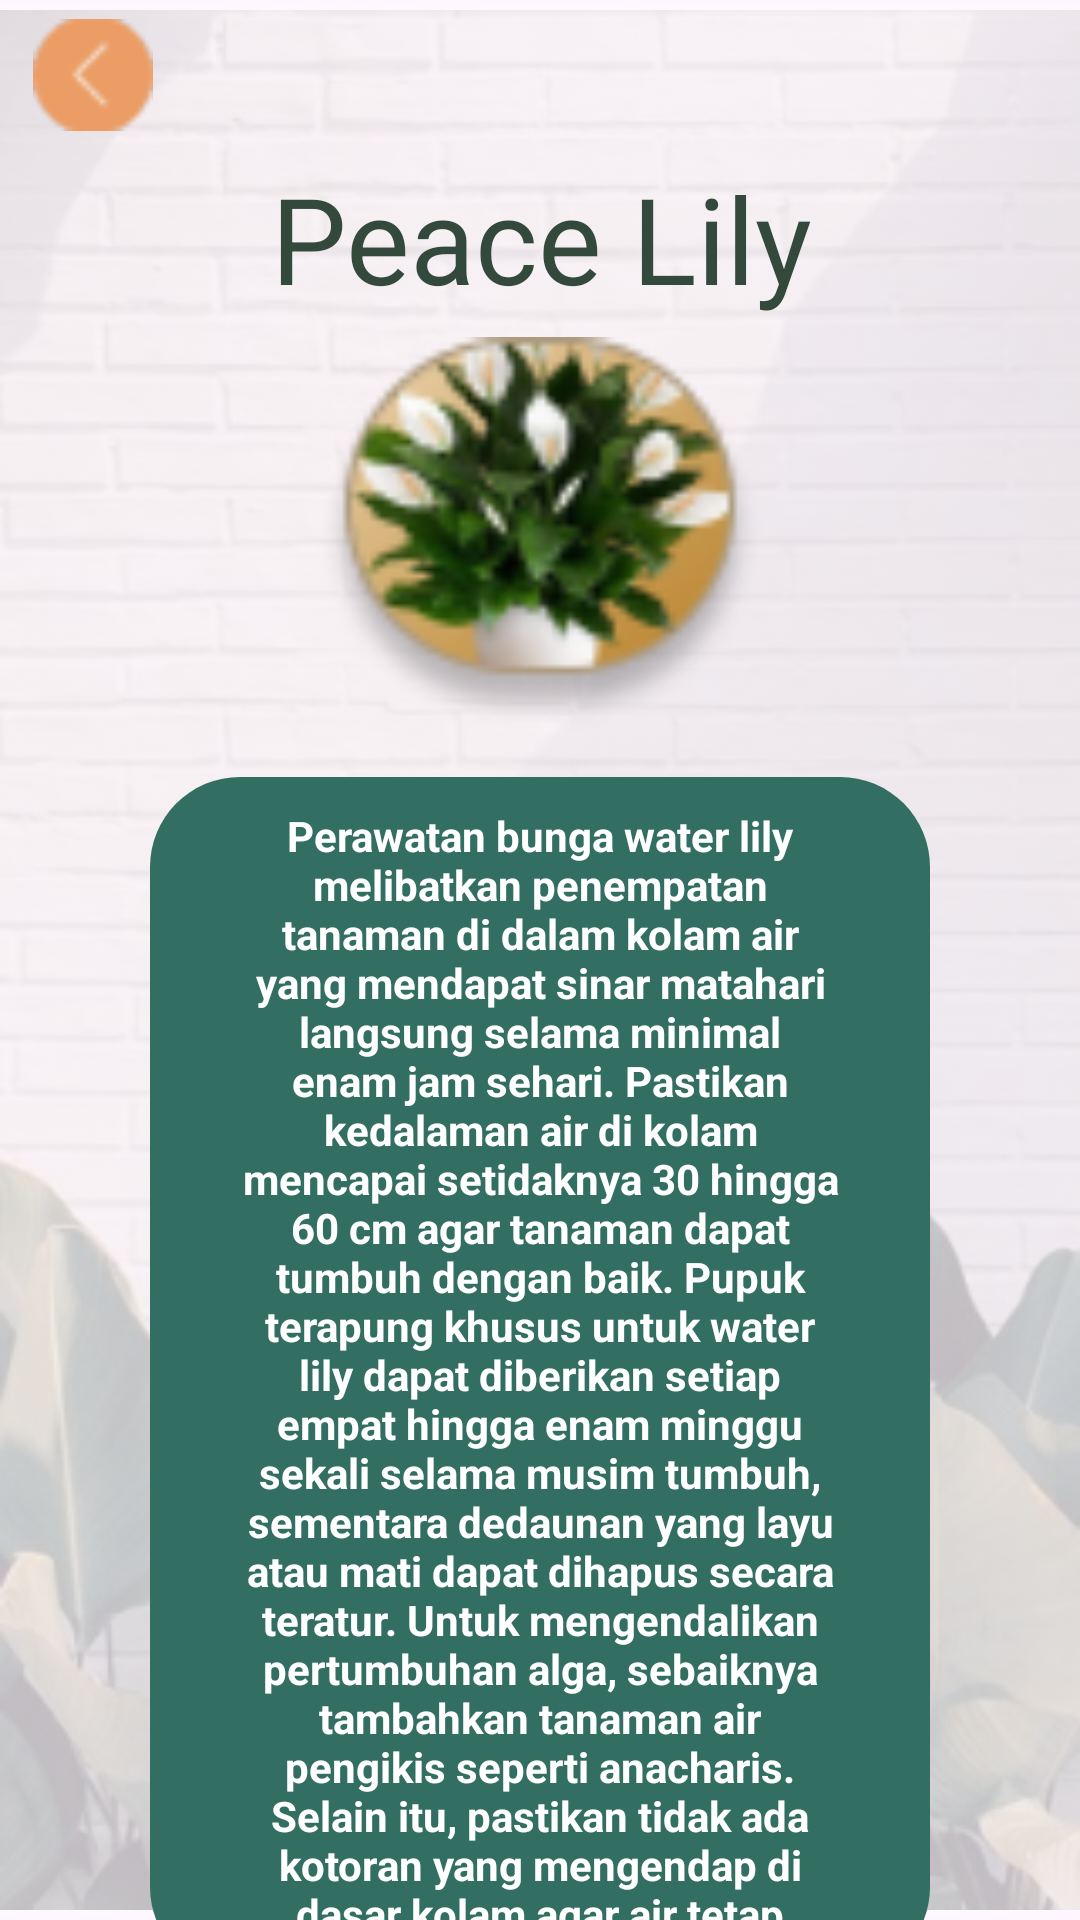

This screen was rendered from an Android layout file. Write that file and the resources it references.
<!-- AndroidManifest.xml: application theme Theme.ProjectGreenCare -->
<!-- res/layout/activity_plant_information.xml -->
<?xml version="1.0" encoding="utf-8"?>
<androidx.constraintlayout.widget.ConstraintLayout xmlns:android="http://schemas.android.com/apk/res/android"
    xmlns:app="http://schemas.android.com/apk/res-auto"
    xmlns:tools="http://schemas.android.com/tools"
    android:layout_width="match_parent"
    android:layout_height="match_parent"
    tools:context=".PlantInformation">
    <ImageView
        android:id="@+id/_7609daadd5384c80ba3b612a3017bf7c_1"
        android:src="@drawable/_7609daadd5384c80ba3b612a3017bf7c_1"
        android:contentDescription="background_menu"
        android:alpha="0.5"
        android:layout_width="match_parent"
        android:layout_height="match_parent"
        app:layout_constraintDimensionRatio="16:9"
        app:layout_constraintEnd_toEndOf="parent"
        app:layout_constraintStart_toStartOf="parent"
        app:layout_constraintTop_toTopOf="parent" />

    <ImageView android:id="@+id/back"
        android:src="@drawable/desain_tanpa_judul__1__1"
        android:contentDescription="desain_tanpa_judul__1__1"
        android:layout_marginStart="11dp"
        android:layout_marginTop="5dp"
        android:layout_width="40dp"
        android:layout_height="40dp"
        app:layout_constraintStart_toStartOf="parent"
        app:layout_constraintTop_toTopOf="parent"/>



    <TextView
        android:id="@+id/lily"
        android:layout_width="500dp"
        android:layout_height="59dp"
        android:layout_gravity="center_horizontal|center"
        android:layout_marginTop="50dp"
        android:gravity="center"
        android:text="@string/peace_lily_string"
        android:textColor="@color/lavender_color"
        android:textSize="40sp"
        app:layout_constraintEnd_toEndOf="parent"
        app:layout_constraintStart_toStartOf="parent"
        app:layout_constraintTop_toTopOf="parent" />
    <ImageView
        android:id="@+id/tn4_width_800_1"
        android:layout_width="148dp"
        android:layout_height="137dp"
        android:contentDescription="tn4_width_800_1"
        android:src="@drawable/tn4_width_800_1"
        app:layout_constraintStart_toStartOf="parent"
        app:layout_constraintTop_toBottomOf="@id/lily"
        app:layout_constraintEnd_toEndOf="parent"
        />

    <ImageButton
        android:id="@+id/_rectangle_info"
        android:layout_width="260dp"
        android:layout_height="400dp"
        android:layout_marginTop="150dp"
        android:background="@drawable/_rectangle_3_shape"
        app:layout_constraintStart_toStartOf="parent"
        app:layout_constraintTop_toBottomOf="@id/lily"
        app:layout_constraintEnd_toEndOf="parent"/>

    <TextView
        android:id="@+id/info"
        android:textStyle="bold"
        android:layout_gravity="center_horizontal|center"
        android:gravity="center"
        android:textSize="14sp"
        android:textColor="@color/_bg__utama_ek2_color"
        android:layout_width="200dp"
        android:layout_height="380dp"
        android:text="@string/infoLily"
        app:layout_constraintTop_toTopOf="@id/_rectangle_info"
        app:layout_constraintBottom_toBottomOf="@id/_rectangle_info"
        app:layout_constraintEnd_toEndOf="@id/_rectangle_info"
        app:layout_constraintStart_toStartOf="@id/_rectangle_info"

        />

    <ImageButton
        android:id="@+id/_rectangle_2"
        android:background="@drawable/_rectangle_4_shape"
        android:layout_marginTop="100dp"
        android:layout_width="327dp"
        android:layout_height="35dp"
        app:layout_constraintTop_toBottomOf="@id/_rectangle_info"
        app:layout_constraintEnd_toEndOf="parent"
        app:layout_constraintStart_toStartOf="parent"/>

    <TextView android:id="@+id/backMenu"
        android:textStyle="bold"
        android:layout_gravity="center_horizontal|center"
        android:gravity="center"
        android:textSize="14sp"
        android:textColor="@color/_bg__utama_ek2_color"
        android:layout_width="200dp"
        android:layout_height="25.4dp"
        android:text="@string/back_menu"
        app:layout_constraintTop_toTopOf="@id/_rectangle_2"
        app:layout_constraintBottom_toBottomOf="@id/_rectangle_2"
        app:layout_constraintEnd_toEndOf="@id/_rectangle_2"
        app:layout_constraintStart_toStartOf="@id/_rectangle_2"

        />


</androidx.constraintlayout.widget.ConstraintLayout>
<!-- resources referenced by this layout -->
<resources>
  <color name="_bg__utama_ek2_color">#FFFFFF</color>
  <color name="lavender_color">#32493C</color>
  <!-- drawable _7609daadd5384c80ba3b612a3017bf7c_1: png bitmap (drawable, 207010 bytes) -->
  <!-- drawable _rectangle_3_shape (drawable) -->
  <?xml version="1.0" encoding="utf-8"?>
  <shape xmlns:android="http://schemas.android.com/apk/res/android"
  	android:shape="rectangle" >
  	<corners android:radius="30dp" />
  	<solid android:color="@color/_rectangle_1_color" />
  </shape>
  <!-- drawable _rectangle_4_shape (drawable) -->
  <?xml version="1.0" encoding="utf-8"?>
  <shape xmlns:android="http://schemas.android.com/apk/res/android"
  	android:shape="rectangle" >
  	<corners android:radius="30dp" />
  	<solid android:color="@color/_rectangle_2_color" />
  </shape>
  <!-- drawable desain_tanpa_judul__1__1: png bitmap (drawable, 999 bytes) -->
  <!-- drawable tn4_width_800_1: png bitmap (drawable, 9133 bytes) -->
  <string name="back_menu">Back to Menu</string>
  <string name="infoLily">Perawatan bunga water lily melibatkan penempatan tanaman di dalam kolam air yang mendapat sinar matahari langsung selama minimal enam jam sehari. Pastikan kedalaman air di kolam mencapai setidaknya 30 hingga 60 cm agar tanaman dapat tumbuh dengan baik. Pupuk terapung khusus untuk water lily dapat diberikan setiap empat hingga enam minggu sekali selama musim tumbuh, sementara dedaunan yang layu atau mati dapat dihapus secara teratur. Untuk mengendalikan pertumbuhan alga, sebaiknya tambahkan tanaman air pengikis seperti anacharis. Selain itu, pastikan tidak ada kotoran yang mengendap di dasar kolam agar air tetap bersih. Jangan lupa untuk memangkas dedaunan yang sudah tua dan menjaga suhu air agar tetap optimal untuk pertumbuhan water lily</string>
  <string name="peace_lily_string">Peace Lily</string>
  <style name="Theme.ProjectGreenCare" parent="Base.Theme.ProjectGreenCare" />
  <color name="_rectangle_1_color">#326E62</color>
  <color name="_rectangle_2_color">#81B8A8</color>
  <style name="Base.Theme.ProjectGreenCare" parent="Theme.Material3.DayNight.NoActionBar">
          
          
      </style>
</resources>
